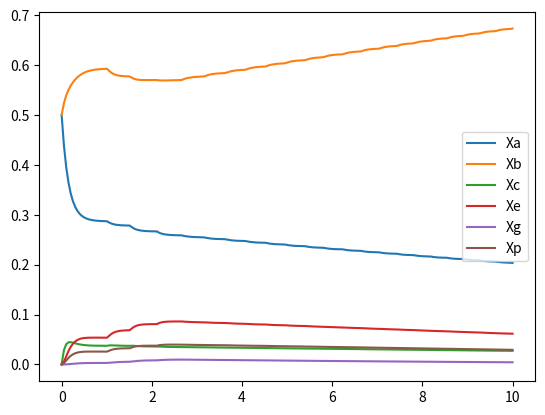

Write Python code to recreate this figure.
import numpy as np
#from src.model.williams_otto import Reactor 
#from gekko import GEKKO
import matplotlib.pyplot as plt
from scipy.integrate import odeint, solve_ivp

def r_to_c(r):
   return (r - 491.67) * 5 / 9 

def c_to_r(c):
   return c * 9 /5 + 491.67

def process_equations_conc(w, t, controller, s):            
   Xa, Xb, Xc, Xe, Xg, Xp = w
   Fa, Fb, Tr = c.control(w, s.last_rates())
   Fr = Fa + Fb #kg/s

   Vr = 92.8 #ft*3

   k1 = 1.6599*(10**6)*np.exp(-12000/Tr) #s^-1
   k2 = 7.2117*(10**8)*np.exp(-15000/Tr) #s^-1
   k3 = 2.6745*(10**12)*np.exp(-20000/Tr) #s^-1

   df = [Fa - Fr * Xa - k1 * Xa * Xb * Vr,
      Fb - Fr * Xb - (k1 * Xa * Xb * Vr) - (k2 * Xb * Xc * Vr),
      (2*k1 * Xa * Xb * Vr) - (Fr * Xc) - (2*k2 * Xb* Xc * Vr) - (k3 * Xc* Xp *Vr),
      (2*k2 * Xb* Xc * Vr) - (Fr * Xe),
         (1.5 * k3 * Xc * Xp * Vr) - (Fr * Xg),
      (k2* Xb * Xc * Vr) -(Fr* Xp) -(0.5 * k3 * Xc *Xp * Vr)
      ]

   s.save(df)

   return df

class Saver:
   def __init__(self):
      self.rates = []

   def save(self, d):
       self.rates.append(d)
   
   def last_rates(self):
      if(len(self.rates) > 0):
         return self.rates[-1]
      return None

class Controller:
   def __init__(self, setpoints, Fa, Fb, Tr):
      self.setpoints = setpoints
      self.Fa = Fa
      self.Fb = Fb
      self.Tr = Tr
      self.ub = []
      self.lb = []
      self.results = []

   def control(self, X, dX):
      if dX is not None:
         dXa, dXb, dXc, dXe, dXg, dXp = dX
         Xa, Xb, Xc, Xe, Xg, Xp = X
         spa, spb, spc, spe, spg, spp = self.setpoints

         if(spa > 0):
            if(Xa > spa):
               if(dXa > 0):
                  self.Fb = self.Fb * 1.05
               if(np.abs(dXa) < 0.001):
                  self.Fb = min(self.Fb + 0.1, 7)
                  self.Tr = max(self.Tr - 1, 70)
            else:
               if(dXa < 0):
                  self.Fb = self.Fb * 0.95
               if(np.abs(dXa) < 0.001):
                  self.Fb = max(self.Fb - 0.1, 3)
                  self.Tr = min(self.Tr + 1, 110)
            
         if(spg > 0):
            if(Xg > spg):
               if(dXg > 0):
                  self.Tr = max(0.95 * self.Tr, 70)
            else:
               if(dXg < 0):
                  self.Tr = min(1.05 * self.Tr, 100)
      self.results.append([self.Fa, self.Fb, c_to_r(self.Tr)])
      return [self.Fa, self.Fb, c_to_r(self.Tr)]

# ODE solver parameters
abserr = 1.0e-8
relerr = 1.0e-6
stoptime = 10.0
numpoints = 200

# Create the time samples for the output of the ODE solver.
# I use a large number of points, only because I want to make
# a plot of the solution that looks nice.
t = [stoptime * float(i) / (numpoints - 1) for i in range(numpoints)]

# Pack up the parameters and initial conditions:
w0 = [0.5, 0.5, 0, 0, 0, 0]
# Call the ODE solver.


s = Saver()
c = Controller([0.12, -1, -1, -1, 0.08, -1], 2, 4, 90)
wsol = odeint(process_equations_conc, w0, t, args=(c, s),
              atol=abserr, rtol=relerr)

plt.figure()
plt.plot(t,wsol[:,0])
plt.plot(t,wsol[:,1])
#plt.legend(['Xa','Xb'])

#plt.figure()
plt.plot(t, wsol[:,2])
plt.plot(t, wsol[:,3])
plt.plot(t, wsol[:,4])
plt.plot(t, wsol[:,5])
#plt.legend(['Xc','Xe','Xg','Xp'])
plt.legend(['Xa','Xb','Xc','Xe','Xg','Xp','Sum'])